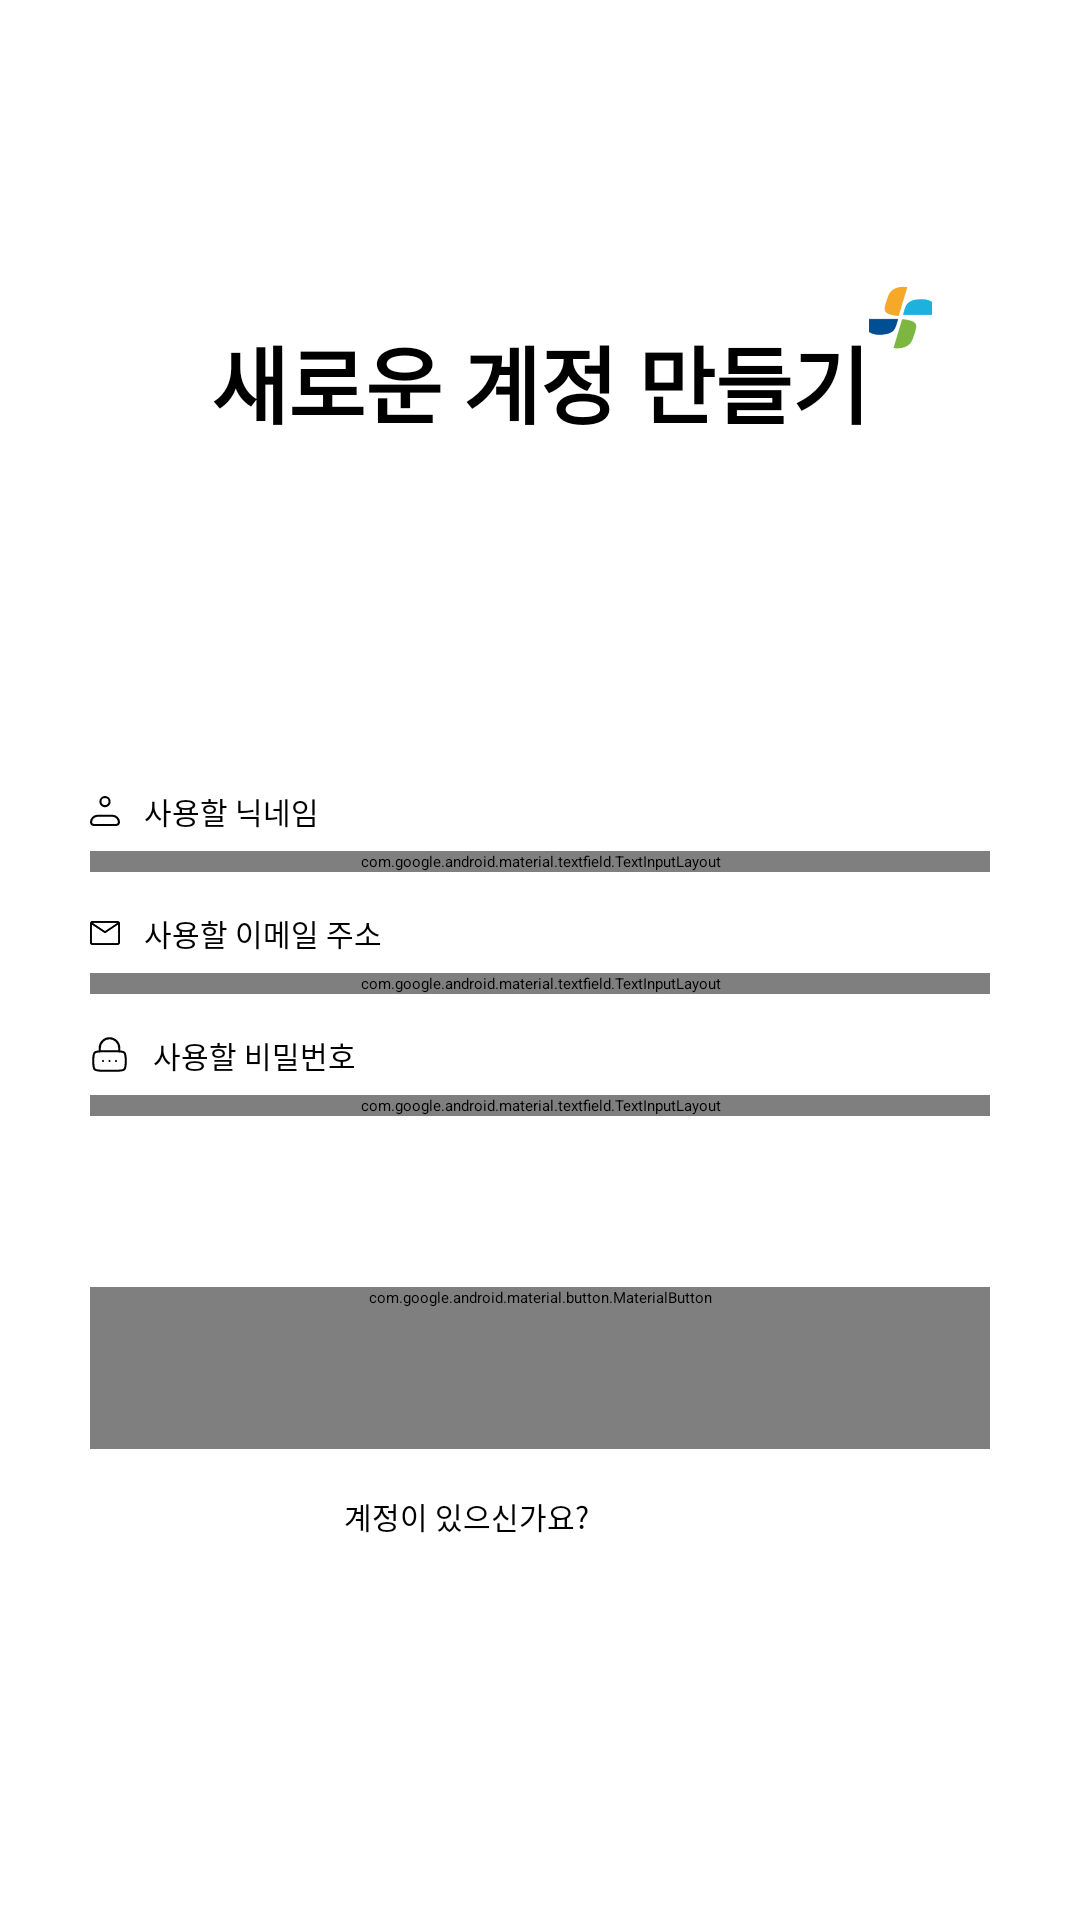

Write the Android layout XML for this screen, with the resource values it uses.
<!-- AndroidManifest.xml: application theme Theme.App.Starting -->
<!-- res/layout/fragment_sign_up.xml -->
<?xml version="1.0" encoding="utf-8"?>
<LinearLayout xmlns:android="http://schemas.android.com/apk/res/android"
    xmlns:app="http://schemas.android.com/apk/res-auto"
    xmlns:tools="http://schemas.android.com/tools"
    android:layout_width="match_parent"
    android:layout_height="match_parent"
    android:background="@color/white"
    android:orientation="vertical"
    android:paddingHorizontal="30dp"
    tools:context=".ui.auth.SignUpFragment">

    <View
        android:layout_width="0dp"
        android:layout_height="0dp"
        android:layout_weight="0.8" />

    <androidx.constraintlayout.widget.ConstraintLayout
        android:layout_width="match_parent"
        android:layout_height="wrap_content">

        <TextView
            android:id="@+id/text"
            android:layout_width="wrap_content"
            android:layout_height="wrap_content"
            android:text="새로운 계정 만들기"
            android:textSize="28sp"
            android:textStyle="bold"
            app:layout_constraintBottom_toBottomOf="parent"
            app:layout_constraintLeft_toLeftOf="parent"
            app:layout_constraintRight_toRightOf="parent" />

        <ImageView
            android:layout_width="wrap_content"
            android:layout_height="wrap_content"
            android:layout_marginBottom="-10dp"
            android:src="@drawable/ic_vane_21"
            app:layout_constraintBottom_toTopOf="@id/text"
            app:layout_constraintLeft_toRightOf="@id/text" />

    </androidx.constraintlayout.widget.ConstraintLayout>

    <TextView
        android:layout_width="wrap_content"
        android:layout_height="wrap_content"
        android:layout_marginTop="54dp"
        android:text="회원가입"
        android:textColor="?attr/colorPrimary"
        android:textSize="22sp"
        android:textStyle="bold" />

    <LinearLayout
        android:layout_width="match_parent"
        android:layout_height="wrap_content"
        android:layout_marginTop="29dp"
        android:gravity="center_vertical">

        <ImageView
            android:layout_width="wrap_content"
            android:layout_height="wrap_content"
            android:src="@drawable/ic_person_10" />

        <TextView
            android:layout_width="wrap_content"
            android:layout_height="wrap_content"
            android:layout_marginLeft="8dp"
            android:text="사용할 닉네임"
            android:textSize="10sp" />

    </LinearLayout>

    <com.google.android.material.textfield.TextInputLayout
        android:id="@+id/nick_field"
        style="@style/Widget.Material3.TextInputLayout.OutlinedBox.Dense"
        android:layout_width="match_parent"
        android:layout_height="wrap_content"
        android:layout_marginTop="6dp"
        app:boxBackgroundColor="#0a2d41aa"
        app:boxCornerRadiusBottomEnd="10dp"
        app:boxCornerRadiusBottomStart="10dp"
        app:boxCornerRadiusTopEnd="10dp"
        app:boxCornerRadiusTopStart="10dp"
        app:boxStrokeColor="#66000000"
        app:hintEnabled="false">

        <com.google.android.material.textfield.TextInputEditText
            android:id="@+id/nick_edit_text"
            android:layout_width="match_parent"
            android:layout_height="wrap_content"
            android:singleLine="true" />

    </com.google.android.material.textfield.TextInputLayout>

    <LinearLayout
        android:layout_width="match_parent"
        android:layout_height="wrap_content"
        android:layout_marginTop="13dp"
        android:gravity="center_vertical">

        <ImageView
            android:layout_width="wrap_content"
            android:layout_height="wrap_content"
            android:src="@drawable/ic_email_10" />

        <TextView
            android:layout_width="wrap_content"
            android:layout_height="wrap_content"
            android:layout_marginLeft="8dp"
            android:text="사용할 이메일 주소"
            android:textSize="10sp" />

    </LinearLayout>

    <com.google.android.material.textfield.TextInputLayout
        android:id="@+id/email_field"
        style="@style/Widget.Material3.TextInputLayout.OutlinedBox.Dense"
        android:layout_width="match_parent"
        android:layout_height="wrap_content"
        android:layout_marginTop="6dp"
        app:boxBackgroundColor="#0a2d41aa"
        app:boxCornerRadiusBottomEnd="10dp"
        app:boxCornerRadiusBottomStart="10dp"
        app:boxCornerRadiusTopEnd="10dp"
        app:boxCornerRadiusTopStart="10dp"
        app:boxStrokeColor="#66000000"
        app:hintEnabled="false">

        <com.google.android.material.textfield.TextInputEditText
            android:id="@+id/email_edit_text"
            android:layout_width="match_parent"
            android:layout_height="wrap_content"
            android:inputType="textEmailAddress"
            android:singleLine="true" />

    </com.google.android.material.textfield.TextInputLayout>

    <LinearLayout
        android:layout_width="match_parent"
        android:layout_height="wrap_content"
        android:layout_marginTop="13dp"
        android:gravity="center_vertical">

        <ImageView
            android:layout_width="wrap_content"
            android:layout_height="wrap_content"
            android:src="@drawable/ic_lock_13" />

        <TextView
            android:layout_width="wrap_content"
            android:layout_height="wrap_content"
            android:layout_marginLeft="8dp"
            android:text="사용할 비밀번호"
            android:textSize="10sp" />

    </LinearLayout>

    <com.google.android.material.textfield.TextInputLayout
        android:id="@+id/password_field"
        style="@style/Widget.Material3.TextInputLayout.OutlinedBox.Dense"
        android:layout_width="match_parent"
        android:layout_height="wrap_content"
        android:layout_marginTop="6dp"
        app:boxBackgroundColor="#0a2d41aa"
        app:boxCornerRadiusBottomEnd="10dp"
        app:boxCornerRadiusBottomStart="10dp"
        app:boxCornerRadiusTopEnd="10dp"
        app:boxCornerRadiusTopStart="10dp"
        app:boxStrokeColor="#66000000"
        app:hintEnabled="false"
        app:passwordToggleEnabled="true">

        <com.google.android.material.textfield.TextInputEditText
            android:id="@+id/password_edit_text"
            android:layout_width="match_parent"
            android:layout_height="wrap_content"
            android:inputType="textPassword"
            android:singleLine="true" />

    </com.google.android.material.textfield.TextInputLayout>

    <com.google.android.material.button.MaterialButton
        android:id="@+id/sign_up_button"
        android:layout_width="match_parent"
        android:layout_height="wrap_content"
        android:layout_marginTop="57dp"
        android:enabled="false"
        android:insetTop="0dp"
        android:insetBottom="0dp"
        android:minHeight="54dp"
        android:text="회원가입"
        android:textSize="22sp"
        android:textStyle="bold" />

    <LinearLayout
        android:layout_width="match_parent"
        android:layout_height="wrap_content"
        android:layout_marginTop="7dp"
        android:gravity="center">

        <TextView
            android:layout_width="wrap_content"
            android:layout_height="wrap_content"
            android:text="계정이 있으신가요?"
            android:textSize="10sp" />

        <FrameLayout
            android:id="@+id/sign_in_button"
            android:layout_width="wrap_content"
            android:layout_height="wrap_content"
            android:layout_marginLeft="5dp">

            <TextView
                android:layout_width="wrap_content"
                android:layout_height="wrap_content"
                android:padding="8dp"
                android:text="로그인"
                android:textColor="?attr/colorPrimary"
                android:textSize="10sp"
                android:textStyle="bold" />

        </FrameLayout>

    </LinearLayout>

    <View
        android:layout_width="0dp"
        android:layout_height="0dp"
        android:layout_weight="1" />

</LinearLayout>
<!-- resources referenced by this layout -->
<resources>
  <!-- drawable ic_email_10: vector/xml drawable (drawable, 4197 chars, omitted) -->
  <!-- drawable ic_lock_13 (drawable) -->
  <vector xmlns:android="http://schemas.android.com/apk/res/android"
      android:width="13dp"
      android:height="13dp"
      android:viewportWidth="13"
      android:viewportHeight="13">
    <group>
      <clip-path
          android:pathData="M0,0h13v13h-13z"/>
      <path
          android:pathData="M1.083,8.667C1.083,7.135 1.083,6.368 1.559,5.893C2.035,5.417 2.801,5.417 4.333,5.417H8.667C10.198,5.417 10.965,5.417 11.441,5.893C11.917,6.368 11.917,7.135 11.917,8.667C11.917,10.198 11.917,10.965 11.441,11.441C10.965,11.917 10.198,11.917 8.667,11.917H4.333C2.801,11.917 2.035,11.917 1.559,11.441C1.083,10.965 1.083,10.198 1.083,8.667Z"
          android:strokeWidth="0.7"
          android:fillColor="#00000000"
          android:strokeColor="#000000"/>
      <path
          android:pathData="M3.25,5.417V4.333C3.25,3.471 3.592,2.645 4.202,2.035C4.811,1.426 5.638,1.083 6.5,1.083C7.362,1.083 8.189,1.426 8.798,2.035C9.408,2.645 9.75,3.471 9.75,4.333V5.417"
          android:strokeWidth="0.7"
          android:fillColor="#00000000"
          android:strokeColor="#000000"
          android:strokeLineCap="round"/>
      <path
          android:pathData="M4.333,8.667H4.338M6.495,8.667H6.5M8.662,8.667H8.667"
          android:strokeLineJoin="round"
          android:strokeWidth="0.7"
          android:fillColor="#00000000"
          android:strokeColor="#000000"
          android:strokeLineCap="round"/>
    </group>
  </vector>
  <!-- drawable ic_person_10 (drawable) -->
  <vector xmlns:android="http://schemas.android.com/apk/res/android"
      android:width="10dp"
      android:height="10dp"
      android:viewportWidth="10"
      android:viewportHeight="10">
    <path
        android:pathData="M0.35,8.75C0.35,8.18 0.577,7.633 0.98,7.23C1.383,6.827 1.93,6.6 2.5,6.6H7.5C8.07,6.6 8.617,6.827 9.02,7.23C9.423,7.633 9.65,8.18 9.65,8.75C9.65,8.989 9.555,9.218 9.386,9.386C9.218,9.555 8.989,9.65 8.75,9.65H1.25C1.011,9.65 0.782,9.555 0.614,9.386C0.445,9.218 0.35,8.989 0.35,8.75Z"
        android:strokeLineJoin="round"
        android:strokeWidth="0.7"
        android:fillColor="#00000000"
        android:strokeColor="#000000"/>
    <path
        android:pathData="M6.525,1.875C6.525,2.717 5.842,3.4 5,3.4C4.158,3.4 3.475,2.717 3.475,1.875C3.475,1.033 4.158,0.35 5,0.35C5.842,0.35 6.525,1.033 6.525,1.875Z"
        android:strokeWidth="0.7"
        android:fillColor="#00000000"
        android:strokeColor="#000000"/>
  </vector>
  <!-- drawable ic_vane_21: png bitmap (drawable-hdpi, 1115 bytes) -->
  <style name="Theme.App.Starting" parent="Theme.SplashScreen">
          
          <item name="windowSplashScreenBackground">#1b3fff</item>
  
          
          <item name="windowSplashScreenAnimatedIcon">@drawable/img_splash</item>
          
          <item name="windowSplashScreenAnimationDuration">200</item>
  
          
          <item name="postSplashScreenTheme">@style/Theme.Re_Wind</item>
      </style>
  <!-- drawable img_splash: png bitmap (drawable, 16486 bytes) -->
  <style name="Theme.Re_Wind" parent="Base.Theme.Re_Wind" />
  <style name="Base.Theme.Re_Wind" parent="Theme.Material3.DayNight.NoActionBar">
          
          <item name="colorPrimary">#1B3FFF</item>
      </style>
  <!-- not gathered from this repository: default colours our renderer supplied (Android Studio template values) -->
  <color name="white">#FFFFFFFF</color>
</resources>
